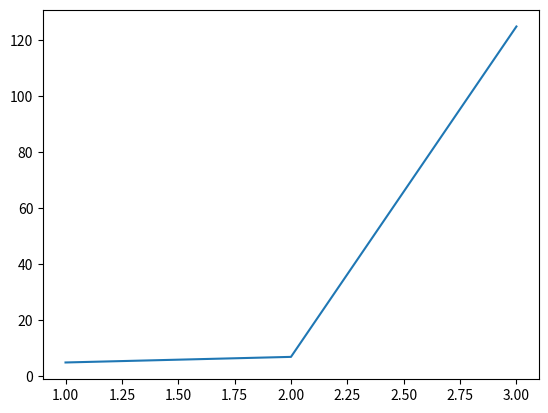

The script that saved this image:
import matplotlib.pyplot as plt

plt.plot([1,2,3], [5,7,125])
plt.savefig('fig_1.png')